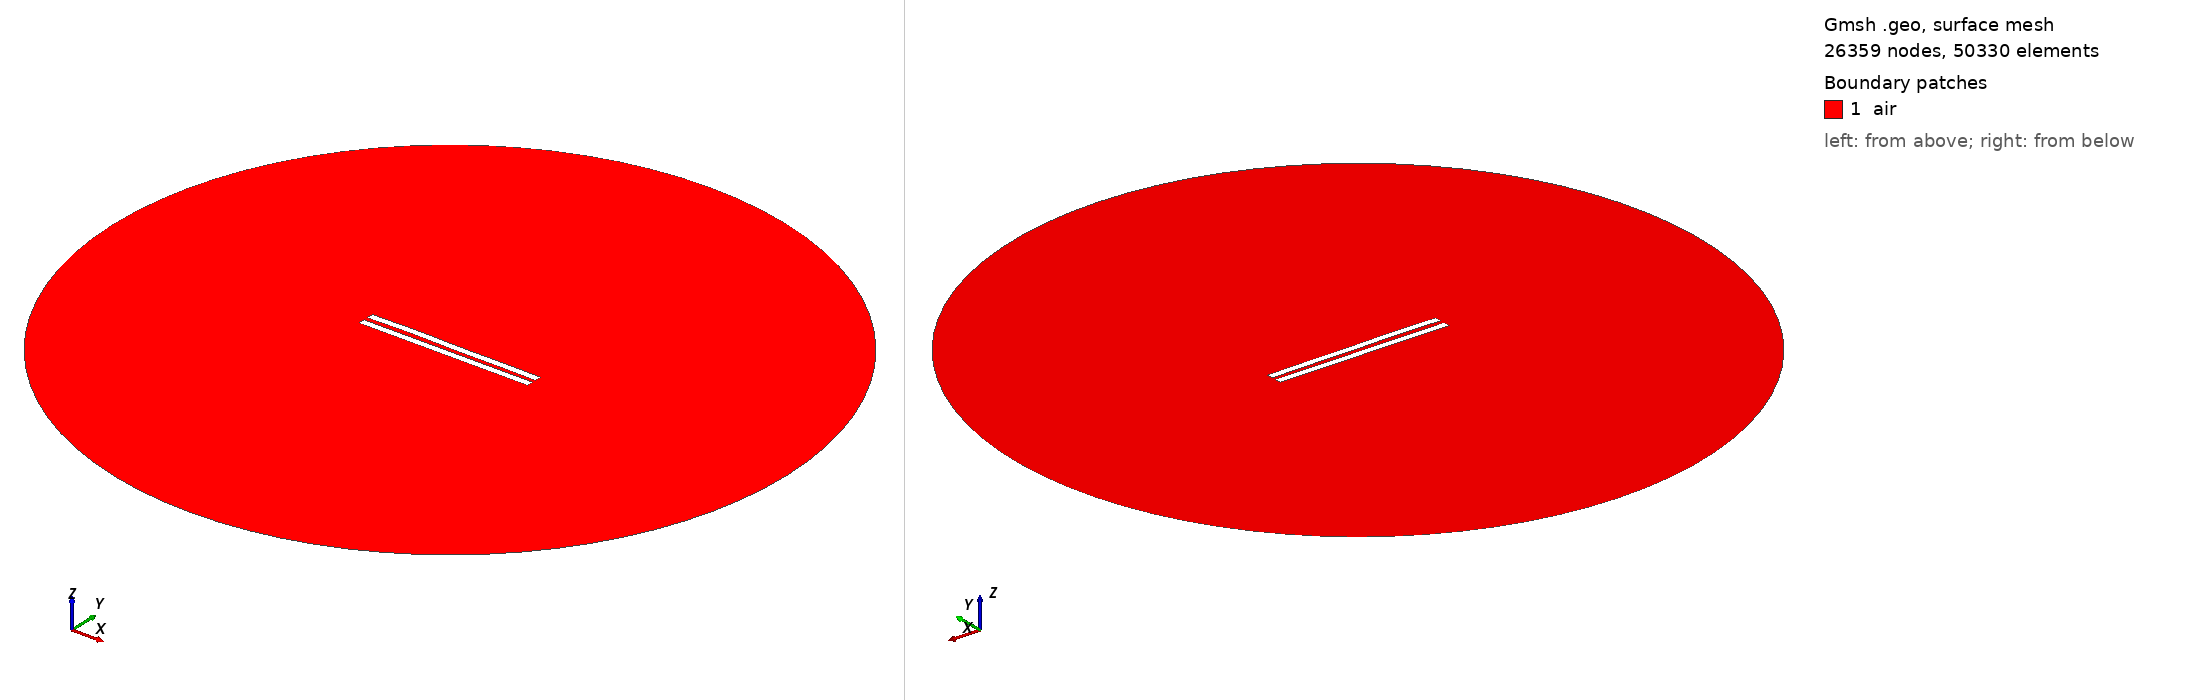

Gmsh geometry script, surface-meshed: 26359 nodes, 50330 surface elements. Boundary patches (legend numbers): 1 air. Left view from above one corner, right view from below the opposite corner. Legend entries are the model's physical surfaces. The drawing asked Gmsh for element sizes between 1% and 20% of the model's largest extent; the script's own settings can give other sizes.

=== 24.geo (drawn) ===
//---------------------------------------
// Geometry kernel
//---------------------------------------

SetFactory("OpenCASCADE");



//---------------------------------------
// Parameters of the geometry
//---------------------------------------

// Overetch of the upper plate
overetch = 0.0;

// Distance between the plates
distance = 2.5;

// Discretization over the x axis (for the deformation)
nx = 50; 

// Length of the plate
L = 100 - overetch; 

// Number of modes
n = 4; 

// 1st mode coefficient
coeff(1) = -0.12;
beta(1) = 0.596864 * 3.1415926535 / L;

// 2nd mode coefficient
coeff(2) = 0.12;
beta(2) = 1.49418 * 3.1415926535 / L;

// 3rd mode coefficient
coeff(3) = 0.12;
beta(3) = 2.50025 * 3.1415926535 / L;

// 4th mode coefficient
coeff(4) = 0.12;
beta(4) = 3.49999 * 3.1415926535 / L;



//---------------------------------------
// Upper plate (deformed rectangle)
//---------------------------------------

// Coordiantes of the upper plate
xmin = -50;
xmax = 50 - overetch;

// Height of the upper plate
yheight = 4 - 2 * overetch;

// Indexes of the points
UpperID[] = {};
LowerID[] = {};
LeftID[] = {};
RightID[] = {};

// Point index
p = 1;

// Horizontal edges
For i In {1:nx}
    x = xmin + (i-1)*(xmax - xmin)/(nx-1);

    y_bottom = distance / 2 + overetch;
    For j In {1:n}
        C = (Cosh(beta(j)*L) + Cos(beta(j)*L)) / (Sinh(beta(j)*L) + Sin(beta(j)*L));
        y_bottom  = y_bottom + coeff(j) * (Cosh(beta(j)*(x-xmin)) - Cos(beta(j)*(x-xmin)) - C * (Sinh(beta(j)*(x-xmin)) - Sin(beta(j)*(x-xmin))));
    EndFor

    y_top = y_bottom + yheight;

    Point(p) = {x, y_top, 0, 1.0};
    UpperID[i] = p;
    p = p + 1;

    Point(p) = {x, y_bottom, 0, 1.0};
    LowerID[i] = p;
    p = p + 1;
EndFor

// Create point lists
UpperPts[] = {}; LowerPts[] = {};
For i In {1:nx}
  UpperPts[] += {UpperID[i]};
  LowerPts[] += {LowerID[i]};
EndFor

// Build splines
Spline(1) = {UpperPts[]};
Spline(2) = {LowerPts[]};
Line(3) = {LowerPts[nx-1], UpperPts[nx-1]};
Line(4) = {LowerPts[0], UpperPts[0]};

// Build the plane surface
Curve Loop(1) = {2, 3, -1, -4};
Plane Surface(1) = {1};



//---------------------------------------
// Lower plate (rectangle)
//---------------------------------------

// Vertices
Point(1001) = {-50, -distance/2, 0, 1.0};
Point(1002) = { 50, -distance/2, 0, 1.0};
Point(1003) = { 50, -distance/2-4, 0, 1.0};
Point(1004) = {-50, -distance/2-4, 0, 1.0};

// Edges
Line(5) = {1001, 1002};
Line(6) = {1002, 1003};
Line(7) = {1003, 1004};
Line(8) = {1004, 1001};

// Plane surface
Line Loop(2) = {5, 6, 7, 8};
Plane Surface(2) = {2}; 



//---------------------------------------
// Outer boundary
//---------------------------------------

// Points
R = 200;
Point(1005) = {0, 0, 0};
Point(1006) = {R, 0, 0};
Point(1007) = {0,  R, 0};
Point(1008) = {-R, 0, 0};
Point(1009) = {0, -R, 0};

// Circle arcs (each needs start, center, end)
Circle(9) = {1006, 1005, 1007};
Circle(10) = {1007, 1005, 1008};
Circle(11) = {1008, 1005, 1009};
Circle(12) = {1009, 1005, 1006};

// Plane surface for the entire domain
Curve Loop(3) = {9, 10, 11, 12};
Plane Surface(3) = {3};

// Subtract the plates from the whole domain to obtain the actual domain where we want to solve the equations
air[] = BooleanDifference{ Surface{3}; Delete; }{ Surface{1}; Surface{2}; Delete; };


//---------------------------------------
// Transfinite Curves
//---------------------------------------

// Set the number of points on the boundaries
r = 16;
d = 0.15;

// Plates
Transfinite Curve {1}    = 50*r/4   Using Progression 1;
Transfinite Curve {2}    = 50*r     Using Progression 1;
Transfinite Curve {3, 4} = 2*r      Using Progression 1+d;
Transfinite Curve {5}    = 50*r     Using Progression 1;
Transfinite Curve {7}    = 50*r/4   Using Progression 1;
Transfinite Curve {6}    = 2*r      Using Progression 1+d;
Transfinite Curve {8}    = 2*r      Using Progression 1-d;

// Outer boundary
Transfinite Curve {9, 10, 11, 12} = 20 Using Progression 1;


//---------------------------------------
// Physical groups
//---------------------------------------                

// Physical curves (boundaries)
Physical Line("force_segment",  10) = {2};
Physical Line("upper_plate",    11) = {1, 3, 4};
Physical Line("lower_plate",    12) = {5, 6, 7, 8};
Physical Line("boundary",       20) = {9, 10, 11, 12};

// Physical Surfaces
Physical Surface("air",         30) = {air[]};



//---------------------------------------
// 6. Generate the Mesh
//---------------------------------------

// 2D mesh generation
Mesh.Algorithm = 6;
Mesh.Optimize = 1;
Mesh.OptimizeNetgen = 1;

Mesh 2;
